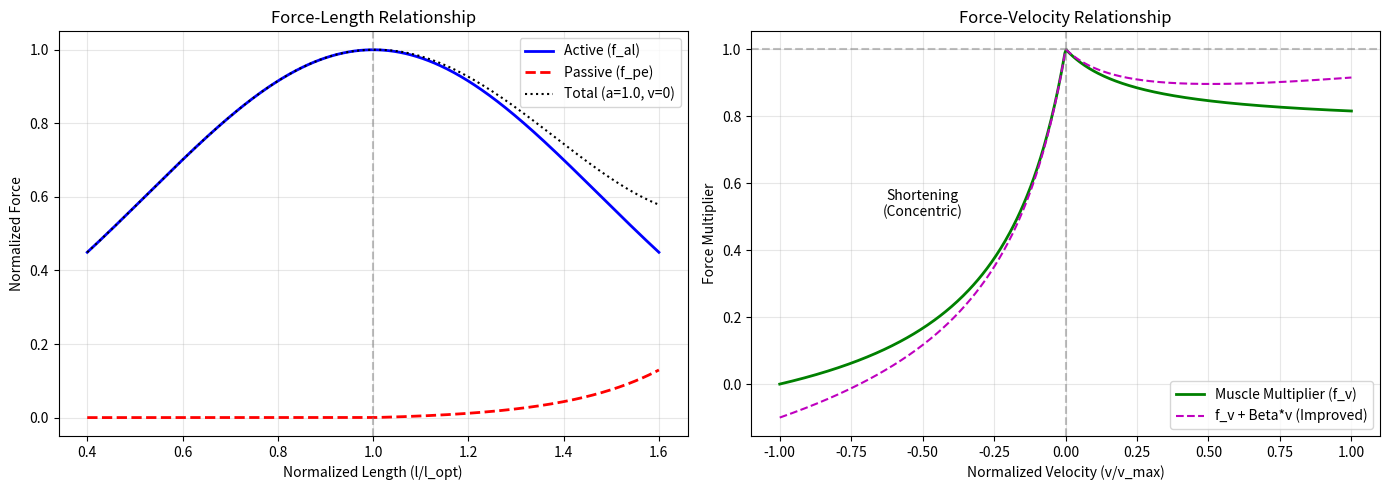

This figure's Python source:
import numpy as np
import matplotlib.pyplot as plt

BETA = 0.1

def plot_muscle_curves():
    l_norm = np.linspace(0.4, 1.6, 500)
    v_norm = np.linspace(-1.0, 1.0, 500)

    f_al = np.exp(-((l_norm - 1)**2) / 0.45) 

    f_pe = np.array([(np.exp(5.0 * (ln - 1.0)) - 1.0) / (np.exp(5.0) - 1.0) if ln > 1.0 else 0 for ln in l_norm])

    f_v = []
    for vn in v_norm:
        if vn <= 0:
            f_v.append((1 + vn) / (1 - vn / 0.25))
        else:
            f_v.append((1.8 + 0.8 * (1 + vn) / (1 + vn / 0.25)) / 2.6)
    f_v = np.array(f_v)

    fig, (ax1, ax2) = plt.subplots(1, 2, figsize=(14, 5))

    ax1.plot(l_norm, f_al, 'b-', lw=2, label='Active (f_al)')
    ax1.plot(l_norm, f_pe, 'r--', lw=2, label='Passive (f_pe)')
    ax1.plot(l_norm, f_al + f_pe, 'k:', lw=1.5, label='Total (a=1.0, v=0)')
    ax1.axvline(1.0, color='gray', linestyle='--', alpha=0.5)
    ax1.set_title('Force-Length Relationship')
    ax1.set_xlabel('Normalized Length (l/l_opt)')
    ax1.set_ylabel('Normalized Force')
    ax1.legend()
    ax1.grid(True, alpha=0.3)

    ax2.plot(v_norm, f_v, 'g-', lw=2, label='Muscle Multiplier (f_v)')
    ax2.plot(v_norm, f_v + BETA * v_norm, 'm--', lw=1.5, label='f_v + Beta*v (Improved)')
    ax2.axhline(1.0, color='gray', linestyle='--', alpha=0.5)
    ax2.axvline(0.0, color='gray', linestyle='--', alpha=0.5)
    ax2.set_title('Force-Velocity Relationship')
    ax2.set_xlabel('Normalized Velocity (v/v_max)')
    ax2.set_ylabel('Force Multiplier')
    ax2.annotate('Shortening\n(Concentric)', xy=(-0.5, 0.5), ha='center')
    ax2.annotate('Lengthening\n(Eccentric)', xy=(0.5, 1.3), ha='center')
    ax2.legend()
    ax2.grid(True, alpha=0.3)

    plt.tight_layout()
    plt.show()

if __name__ == "__main__":
    plot_muscle_curves()
